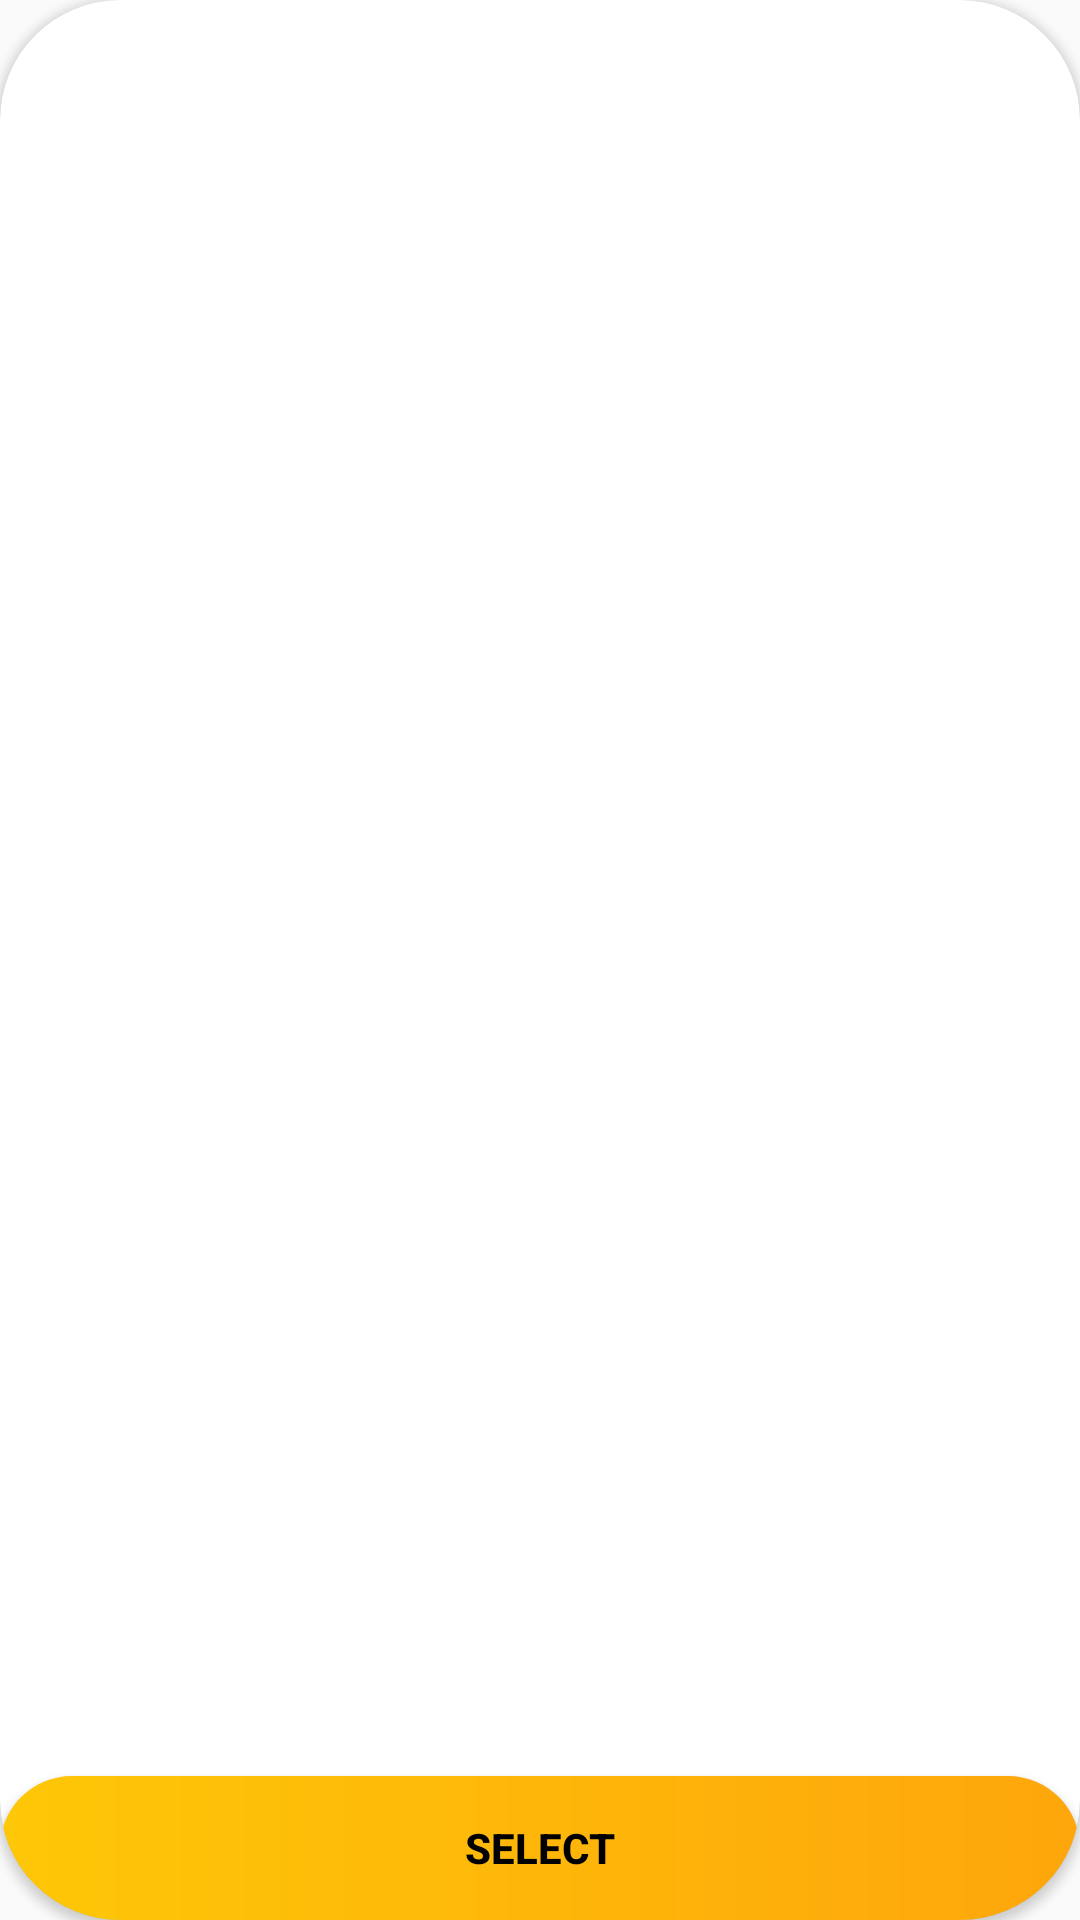

The Android layout XML behind this screen, and the referenced resources:
<!-- AndroidManifest.xml: application theme Base.Theme.IsmaCuts -->
<!-- res/layout/product.xml -->
<?xml version="1.0" encoding="utf-8"?>
<layout xmlns:tools="http://schemas.android.com/tools"
    xmlns:android="http://schemas.android.com/apk/res/android"
    xmlns:app="http://schemas.android.com/apk/res-auto">

    <LinearLayout
        android:layout_width="300dp"
        android:layout_height="300dp"
        android:layout_marginEnd="15dp">

        <androidx.cardview.widget.CardView
            android:layout_width="match_parent"
            android:layout_height="match_parent"
            app:cardCornerRadius="40dp">

            <ImageView
                android:id="@+id/productImageView"
                android:layout_width="match_parent"
                android:layout_height="match_parent"
                android:scaleType="center"
                />

            <androidx.constraintlayout.widget.ConstraintLayout
                android:layout_width="match_parent"
                android:layout_height="match_parent"
                >

                <Button
                    android:id="@+id/selectProductButton"
                    android:layout_width="match_parent"
                    android:layout_height="wrap_content"
                    android:background="@drawable/main_gradient"
                    android:gravity="center"
                    android:text="Select"
                    android:textColor="?attr/textColor"
                    android:textStyle="bold"
                    app:layout_constraintBottom_toBottomOf="parent" />

            </androidx.constraintlayout.widget.ConstraintLayout>

        </androidx.cardview.widget.CardView>
    </LinearLayout>
</layout>
<!-- resources referenced by this layout -->
<resources>
  <!-- drawable main_gradient (drawable) -->
  <?xml version="1.0" encoding="utf-8"?>
  <shape xmlns:android="http://schemas.android.com/apk/res/android">
  
      <gradient
          android:startColor="#fec707"
          android:endColor="#fea60b">
      </gradient>
      <corners
          android:topRightRadius="35dp"
          android:topLeftRadius="35dp"
          android:bottomLeftRadius="35dp"
          android:bottomRightRadius="35dp"
          />
  
  </shape>
  <style name="Base.Theme.IsmaCuts" parent="Theme.AppCompat.Light.NoActionBar">
          
          <item name="colorBackground">@color/light_background</item>
          <item name="textColor">@color/light_text_color</item>
          <item name="professionalBackground">@color/professional_background_light</item>
          <item name="logoGeneral">@drawable/barber_logo_black</item>
      </style>
  <color name="light_background">@color/light_background_color</color>
  <color name="light_text_color">@color/black</color>
  <color name="professional_background_light">@color/light_background</color>
  <!-- drawable barber_logo_black: png bitmap (drawable, 94219 bytes) -->
  <color name="light_background_color">#F8F0F0</color>
  <color name="black">#FF000000</color>
</resources>
